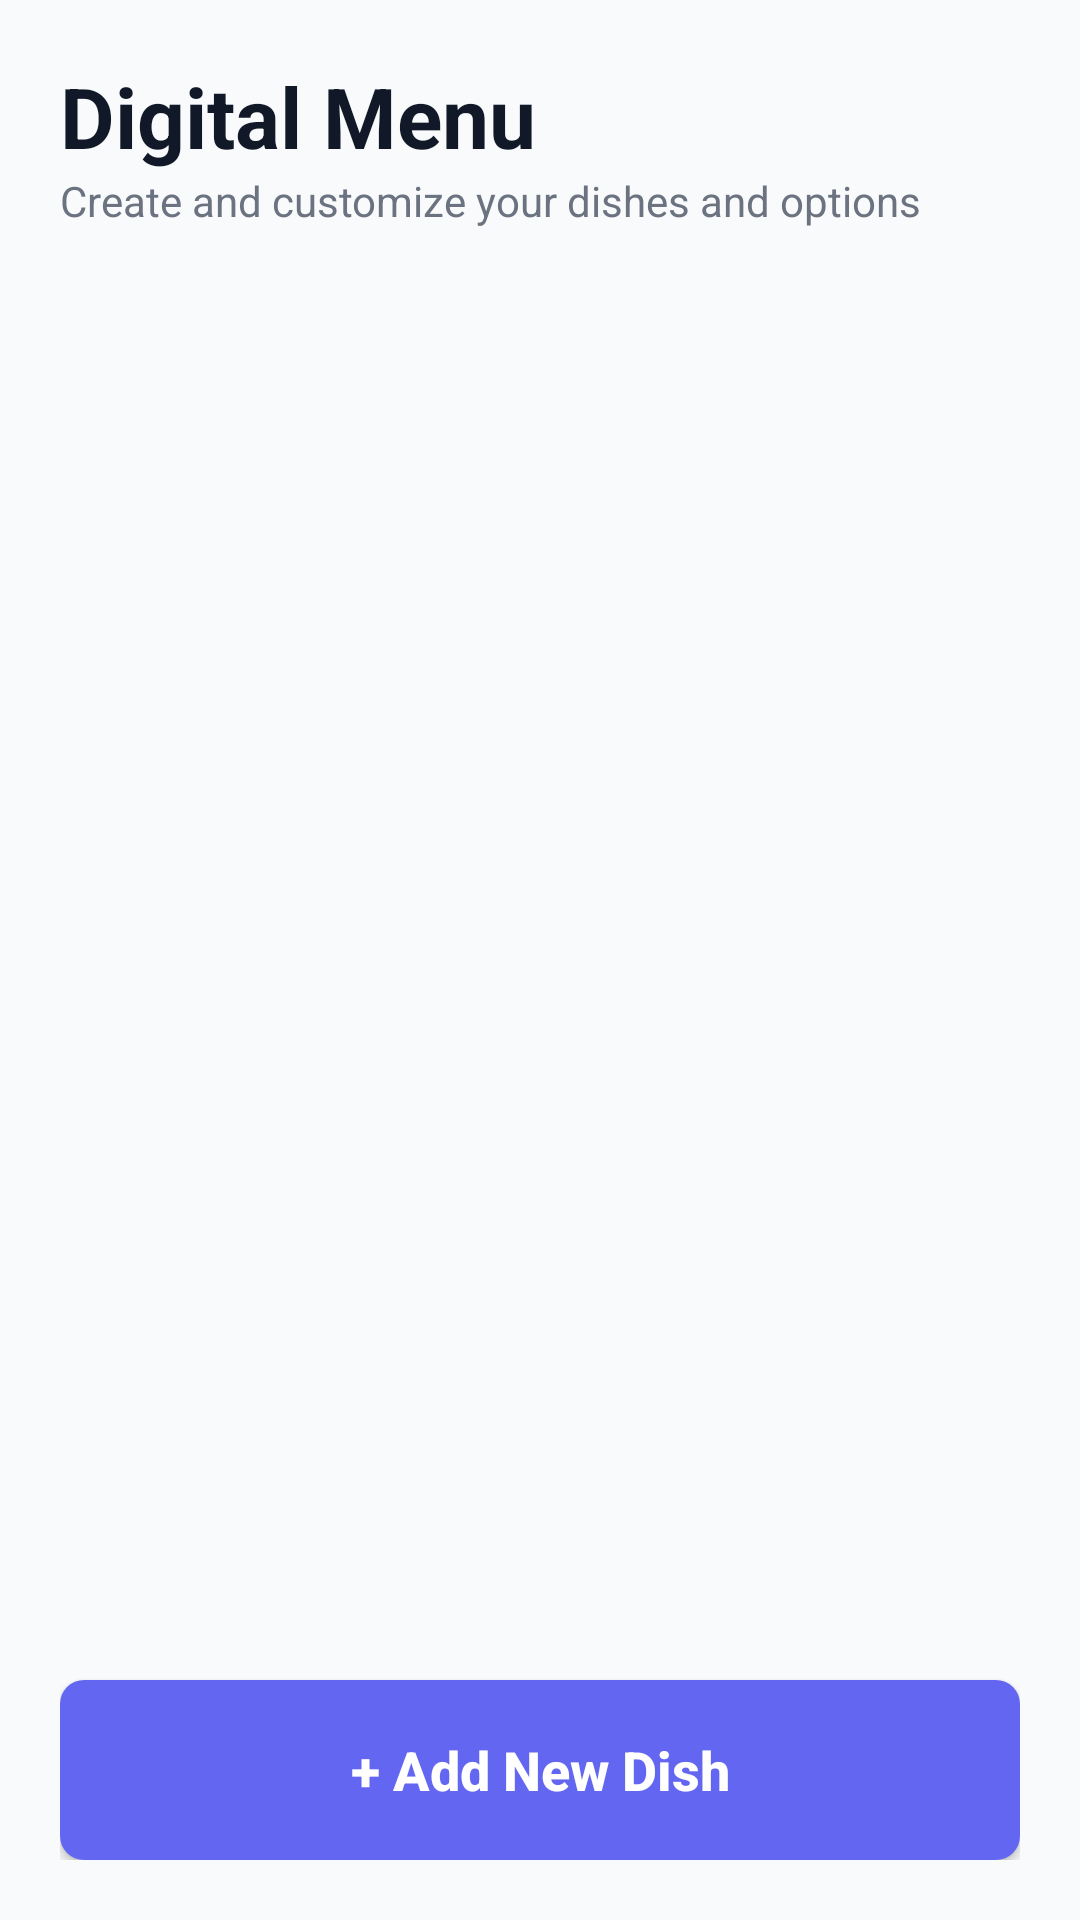

Android layout source for this screen:
<!-- AndroidManifest.xml: application theme Theme.SmartTableService -->
<!-- res/layout/activity_manage_menu.xml -->
<?xml version="1.0" encoding="utf-8"?>
<androidx.constraintlayout.widget.ConstraintLayout xmlns:android="http://schemas.android.com/apk/res/android"
    xmlns:app="http://schemas.android.com/apk/res-auto"
    android:layout_width="match_parent"
    android:layout_height="match_parent"
    android:background="@color/background_light"
    android:padding="20dp">

    <TextView
        android:id="@+id/tvTitle"
        android:layout_width="wrap_content"
        android:layout_height="wrap_content"
        android:text="Digital Menu"
        android:textColor="@color/text_main"
        android:textSize="28sp"
        android:textStyle="bold"
        app:layout_constraintStart_toStartOf="parent"
        app:layout_constraintTop_toTopOf="parent" />

    <TextView
        android:id="@+id/tvSubtitle"
        android:layout_width="wrap_content"
        android:layout_height="wrap_content"
        android:text="Create and customize your dishes and options"
        android:textColor="@color/text_secondary"
        android:textSize="14sp"
        app:layout_constraintStart_toStartOf="parent"
        app:layout_constraintTop_toBottomOf="@id/tvTitle" />

    <androidx.recyclerview.widget.RecyclerView
        android:id="@+id/rvMenuItems"
        android:layout_width="0dp"
        android:layout_height="0dp"
        android:layout_marginTop="24dp"
        android:layout_marginBottom="16dp"
        android:clipToPadding="false"
        android:paddingBottom="80dp"
        app:layout_constraintBottom_toBottomOf="parent"
        app:layout_constraintEnd_toEndOf="parent"
        app:layout_constraintStart_toStartOf="parent"
        app:layout_constraintTop_toBottomOf="@id/tvSubtitle" />

    <Button
        android:id="@+id/btnAddMenuItem"
        android:layout_width="match_parent"
        android:layout_height="60dp"
        android:background="@drawable/bg_button_primary"
        android:text="+ Add New Dish"
        android:textAllCaps="false"
        android:textColor="@color/white"
        android:textSize="18sp"
        android:textStyle="bold"
        app:layout_constraintBottom_toBottomOf="parent"
        app:backgroundTint="@null" />

</androidx.constraintlayout.widget.ConstraintLayout>
<!-- resources referenced by this layout -->
<resources>
  <color name="background_light">#F9FAFB</color>
  <color name="text_main">#111827</color>
  <color name="text_secondary">#6B7280</color>
  <color name="white">#FFFFFFFF</color>
  <!-- drawable bg_button_primary (drawable) -->
  <?xml version="1.0" encoding="utf-8"?>
  <ripple xmlns:android="http://schemas.android.com/apk/res/android"
      android:color="#20FFFFFF">
      <item>
          <shape android:shape="rectangle">
              <solid android:color="@color/primary" />
              <corners android:radius="8dp" />
          </shape>
      </item>
  </ripple>
  <style name="Theme.SmartTableService" parent="Base.Theme.SmartTableService" />
  <color name="primary">#6366F1</color>
  <style name="Base.Theme.SmartTableService" parent="Theme.Material3.DayNight.NoActionBar">
          <item name="colorPrimary">@color/colorPrimary</item>
          <item name="colorOnPrimary">@color/colorOnPrimary</item>
          <item name="colorPrimaryContainer">@color/colorPrimaryLight</item>
          <item name="colorSurface">@color/colorSurface</item>
          <item name="android:colorBackground">@color/colorBackground</item>
          <item name="android:windowBackground">@color/colorBackground</item>
      </style>
  <!-- not gathered from this repository: default colours our renderer supplied (Android Studio template values) -->
  <color name="colorPrimary">#FF6200EE</color>
</resources>
